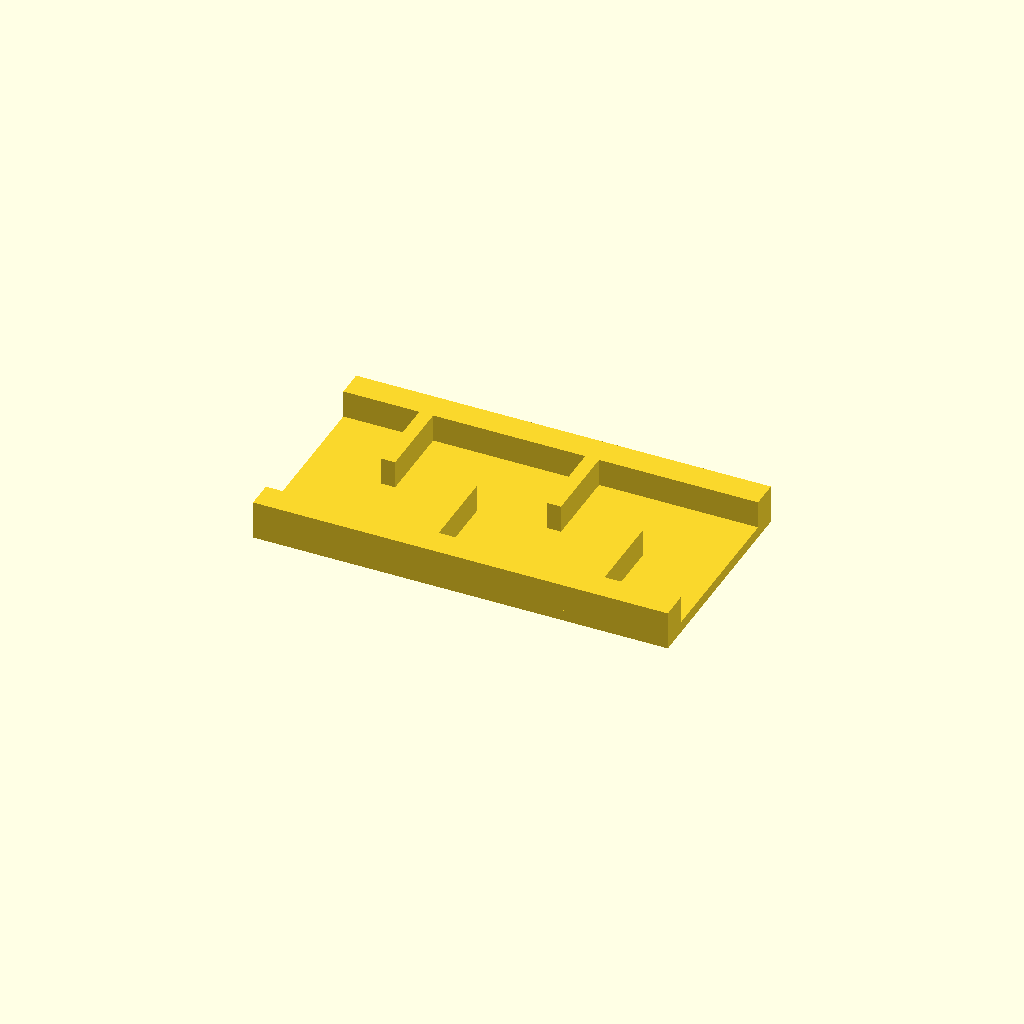
Cell 1: the model at its default parameters.
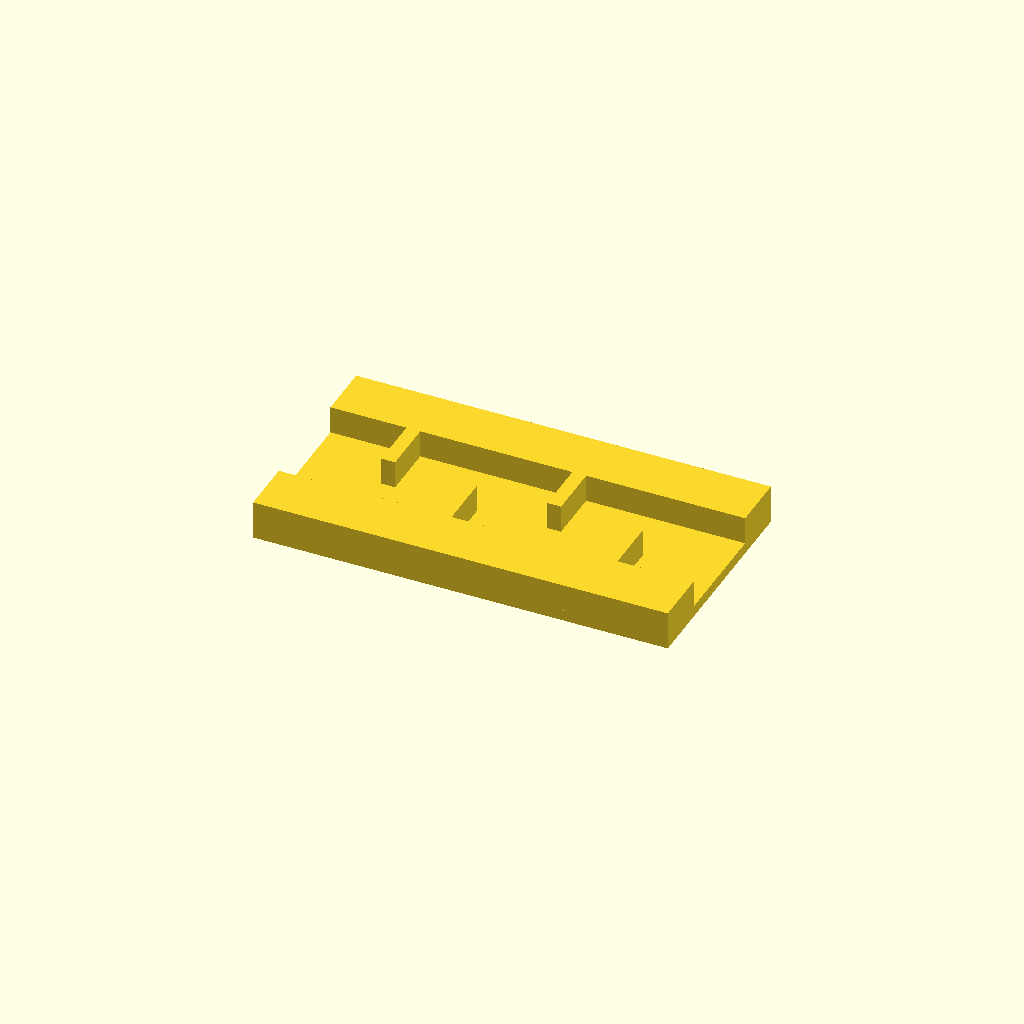
Cell 2: rail_w = 20 (everything else at default).
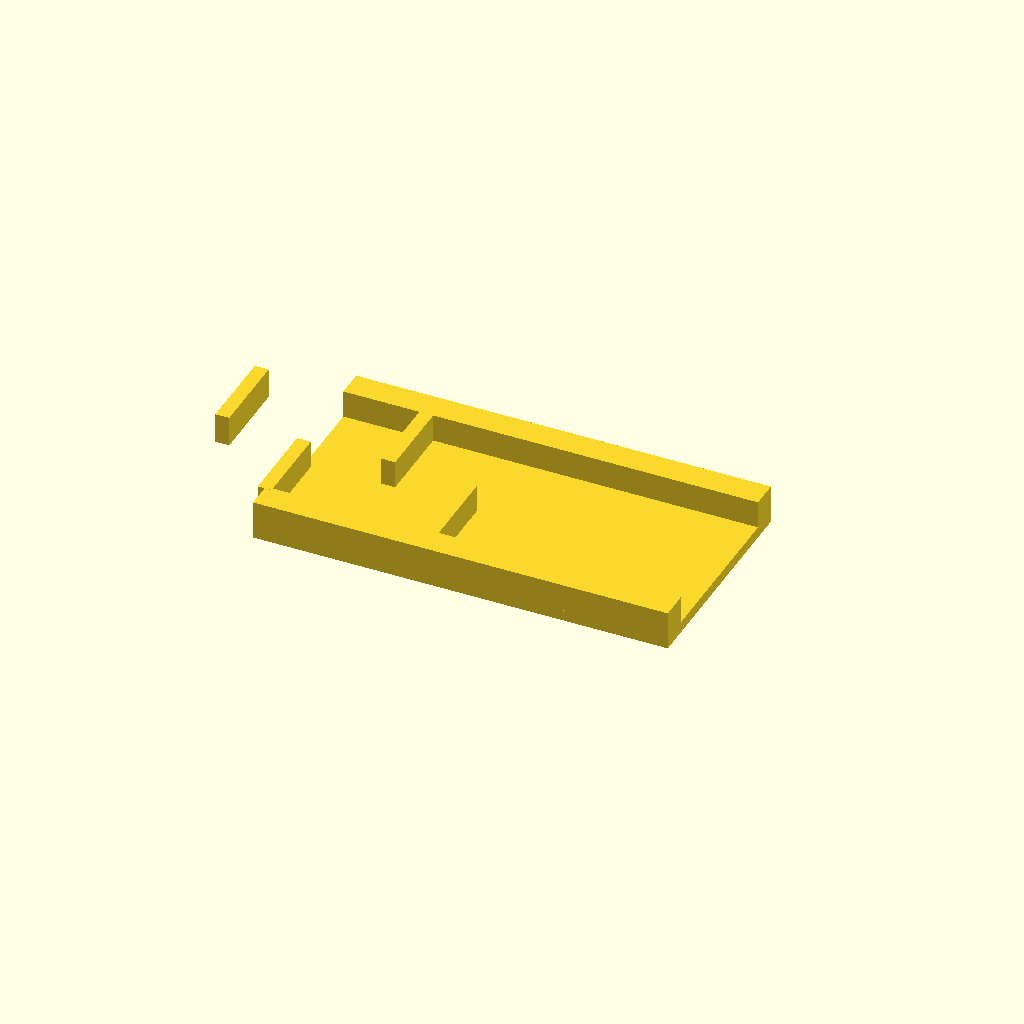
Cell 3: ribs = 8 (everything else at default).
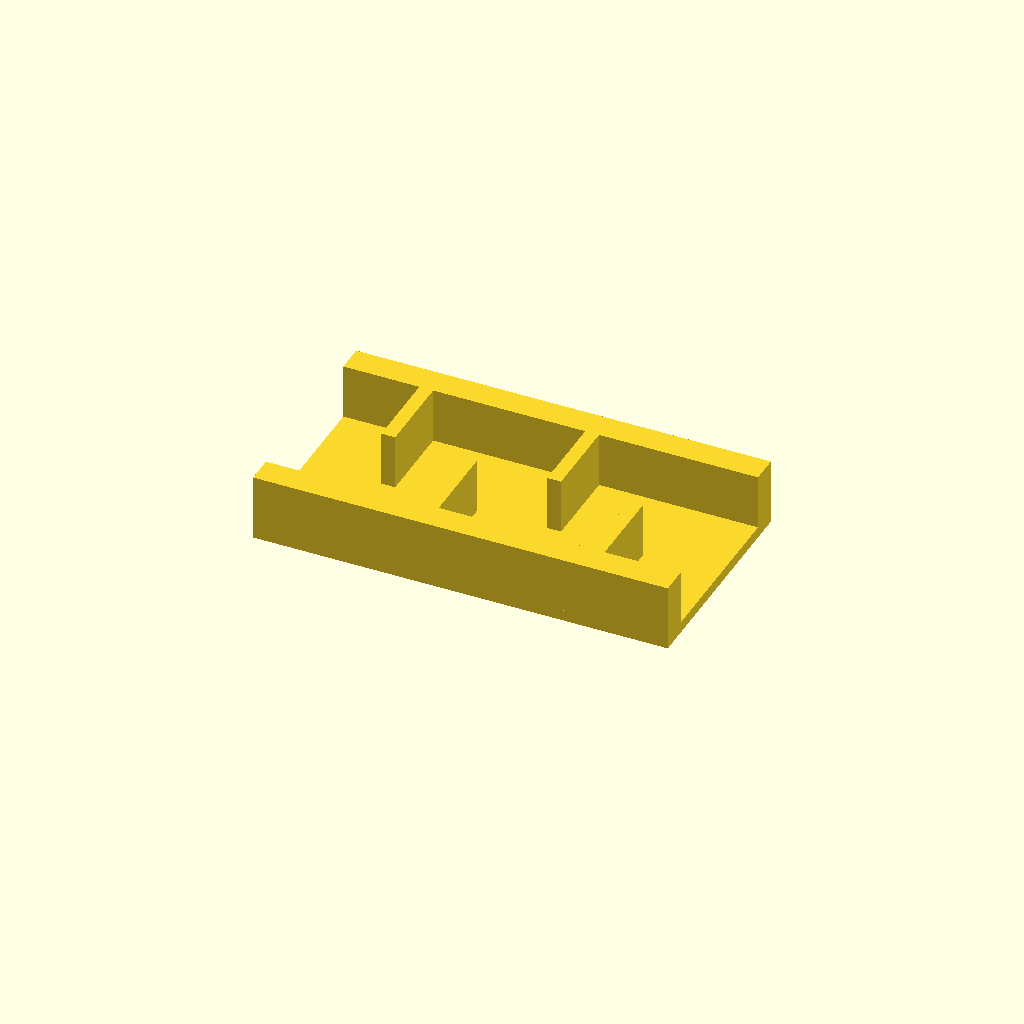
Cell 4: the same model with rib_h = 20.
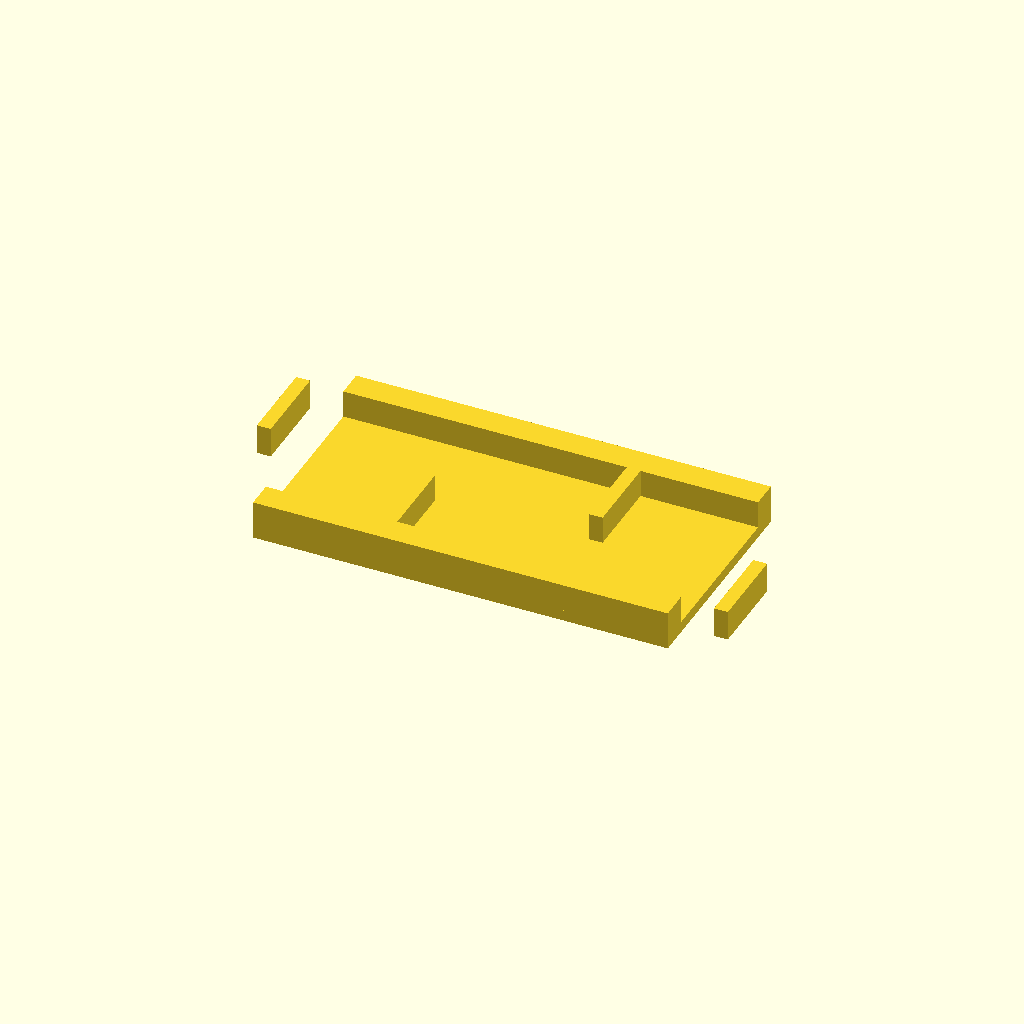
Cell 5: pitch = 60 (everything else at default).
All cells are drawn from one camera (rotation 55°, 0°, 25°, orthographic, colour scheme Cornfield), so only the parameter changes between them.
OpenSCAD source file optional_data/data/place1/ribframes/part_0014.scad:
$fn = 32;

// ----------------------------------------------------------------------
// Rib frame 150 x 80 x 14
// 4 ribs at 30 mm pitch, staggered
// ----------------------------------------------------------------------

// --- parameters (mm) ---
frame = [150, 80, 4];  // base plate size (x, y, z)
rail_w = 10;           // side rail width
ribs = 4;              // number of ribs
rib_t = 5;             // rib thickness
rib_h = 10;            // rib height above the base plate
pitch = 30;            // pitch between rib centres

// --- derived feature positions (mm) ---
span = (ribs - 1) * pitch;          // = 90   distance between the outer ribs
origin_x = -span / 2;               // = -45   X of the first rib
rib_len = frame[1] / 2 - rail_w + 0.5;  // = 30.5   length of a staggered rib
rib_y = 0.5 + rib_len / 2;          // = 15.75   Y of a staggered rib centre
row_offset = 2 * rib_y;             // = 31.5   distance between the two rows
feature_centers = [
  [origin_x + 0 * pitch, rib_y],
  [origin_x + 1 * pitch, -rib_y],
  [origin_x + 2 * pitch, rib_y],
  [origin_x + 3 * pitch, -rib_y]
];   // rib centre line, drives the rib loop

// base plate, two side rails, then the ribs read straight off feature_centers
union() {
  translate([-frame[0] / 2, -frame[1] / 2, 0]) cube(frame);
  translate([-frame[0] / 2, -frame[1] / 2, 0]) cube([frame[0], rail_w, frame[2] + rib_h]);
  translate([-frame[0] / 2, frame[1] / 2 - rail_w, 0]) cube([frame[0], rail_w, frame[2] + rib_h]);
  for (centre = feature_centers)
    translate([centre[0] - rib_t / 2, centre[1] - rib_len / 2, frame[2] - 1])
      cube([rib_t, rib_len, rib_h + 1]);
}
Customizer parameters (derived from the source; name, type, default, range or options):
frame: vector, default [150, 80, 4]
rail_w: number, default 10
ribs: number, default 4
rib_t: number, default 5
rib_h: number, default 10
pitch: number, default 30
